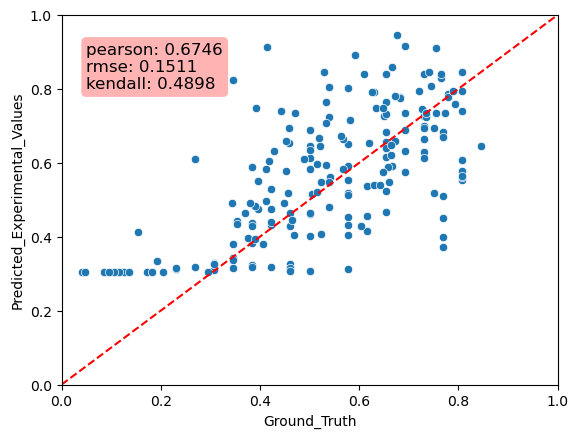

Values plotted in this chart, from the file beside it:
Predicted_Experimental_Values, Ground_Truth, MAE
0.8019, 0.5769, 0.225
0.4312, 0.5769, 0.1458
0.3285, 0.3077, 0.02086
0.4005, 0.7692, 0.3687
0.3426, 0.3462, 0.003561
0.5903, 0.5769, 0.01338
0.4044, 0.5769, 0.1725
0.4164, 0.6154, 0.1989
0.5537, 0.8077, 0.254
0.656, 0.6538, 0.002199
0.4673, 0.6538, 0.1866
0.318, 0.4231, 0.1051
0.5884, 0.3846, 0.2038
0.3252, 0.3077, 0.01755
0.6694, 0.7692, 0.09982
0.371, 0.7692, 0.3982
0.4325, 0.4231, 0.00946
0.3239, 0.3846, 0.06074
0.6503, 0.5769, 0.0734
0.6296, 0.7308, 0.1012
0.741, 0.8077, 0.06673
0.3136, 0.2308, 0.08283
0.3187, 0.2692, 0.04951
0.561, 0.8077, 0.2467
0.5113, 0.7692, 0.2579
0.4759, 0.4231, 0.05278
0.579, 0.8077, 0.2287
0.701, 0.7308, 0.02981
0.583, 0.5, 0.08299
0.3091, 0.4615, 0.1524
0.3099, 0.3077, 0.002238
0.6159, 0.6538, 0.03791
0.4518, 0.7692, 0.3174
0.4647, 0.4615, 0.0032
0.3076, 0.5, 0.1924
0.6954, 0.7308, 0.03533
0.3252, 0.3077, 0.01746
0.4138, 0.1538, 0.26
0.726, 0.7308, 0.004779
0.6835, 0.6538, 0.02961
0.5543, 0.5769, 0.02262
0.326, 0.4615, 0.1356
0.3339, 0.1923, 0.1416
0.7642, 0.6538, 0.1104
0.4551, 0.6154, 0.1603
0.3142, 0.3462, 0.03196
0.437, 0.3846, 0.05241
0.6645, 0.7308, 0.06624
0.8039, 0.5385, 0.2654
0.523, 0.6538, 0.1309
0.6842, 0.7692, 0.08507
0.4801, 0.5385, 0.05838
0.6323, 0.6923, 0.05996
0.3142, 0.4615, 0.1473
0.6113, 0.2692, 0.3421
0.3077, 0.4615, 0.1539
0.5302, 0.4231, 0.1072
0.3793, 0.3462, 0.03316
0.7228, 0.5385, 0.1844
0.4604, 0.5, 0.03956
... 135 more rows
